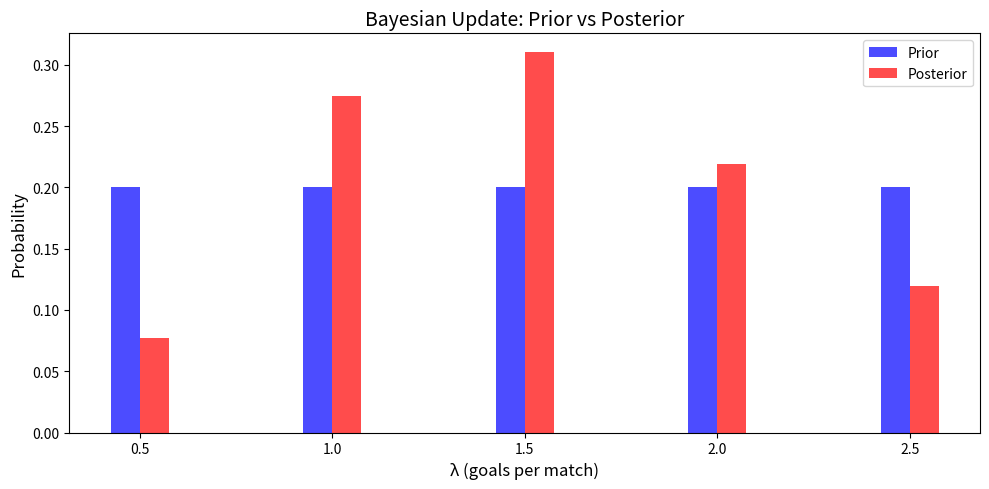

Recreate this plot in Python.
"""
Task 10: Bayes' Theorem — Step by Step
=======================================
"""
import numpy as np
import matplotlib.pyplot as plt
from scipy.stats import poisson

# SCENARIO:
# Jamaica's true goal-scoring rate λ is unknown.
# We think it's one of: [0.5, 1.0, 1.5, 2.0, 2.5]
# Prior: uniform (20% each)
# Observed: Jamaica scored 1, 2, 1 goals in 3 matches

possible_lambdas = np.array([0.5, 1.0, 1.5, 2.0, 2.5])
prior = np.array([0.2, 0.2, 0.2, 0.2, 0.2])
observed_goals = [1, 2, 1]

# ── PART A: Compute likelihood for each λ ──────────────────────
likelihoods = np.ones(5)
for lam_idx, lam in enumerate(possible_lambdas):
    for g in observed_goals:
        likelihoods[lam_idx] *= poisson.pmf(g, mu=lam)

print("=== PART A: LIKELIHOODS ===")
print(f"{'λ':<8} {'P(data|λ)':<15}")
print("-" * 23)
for lam, lik in zip(possible_lambdas, likelihoods):
    print(f"{lam:<8} {lik:<15.6f}")

# ── PART B: Unnormalized posterior ──────────────────────────────
unnormalized = prior * likelihoods

print("\n=== PART B: UNNORMALIZED POSTERIOR ===")
for lam, u in zip(possible_lambdas, unnormalized):
    print(f"λ={lam}: {u:.6f}")

# ── PART C: Normalize to get true posterior ─────────────────────
posterior = unnormalized / unnormalized.sum()

print("\n=== PART C: FULL BAYES TABLE ===")
print(f"{'λ':<8} {'Prior':<10} {'Likelihood':<15} {'Posterior':<10}")
print("-" * 43)
for lam, pr, lik, post in zip(possible_lambdas, prior, likelihoods, posterior):
    print(f"{lam:<8} {pr:<10.2f} {lik:<15.6f} {post:<10.4f}")
print(f"\nPosterior sums to: {posterior.sum():.4f}")

# ── PART D: Visualize prior vs posterior ────────────────────────
fig, ax = plt.subplots(figsize=(10, 5))
width = 0.15
x = np.arange(len(possible_lambdas))
ax.bar(x - width/2, prior, width, color="blue", alpha=0.7, label="Prior")
ax.bar(x + width/2, posterior, width, color="red", alpha=0.7, label="Posterior")
ax.set_xticks(x)
ax.set_xticklabels(possible_lambdas)
ax.set_xlabel("λ (goals per match)", fontsize=12)
ax.set_ylabel("Probability", fontsize=12)
ax.set_title("Bayesian Update: Prior vs Posterior", fontsize=14)
ax.legend(fontsize=10)
plt.tight_layout()
plt.savefig("task10_bayes_update.png", dpi=150)
plt.show()
print("Saved: task10_bayes_update.png")

# ── PART E: What did we learn? ──────────────────────────────────
best_lambda = possible_lambdas[posterior.argmax()]
print(f"\n=== WHAT WE LEARNED ===")
print(f"1. Highest posterior probability: λ = {best_lambda}")
print(f"2. Yes! The data shifted our belief from uniform (all equal)")
print(f"   to peaked around λ = {best_lambda}.")
print(f"3. Observed goals averaged {np.mean(observed_goals):.2f}.")
print(f"   The posterior IS peaked near that value, because the")
print(f"   likelihood is highest for λ values close to the data mean.")
print(f"4. With 10 more matches of 1 goal each, the posterior would")
print(f"   get MUCH sharper — more data = more certainty = narrower peak.")
